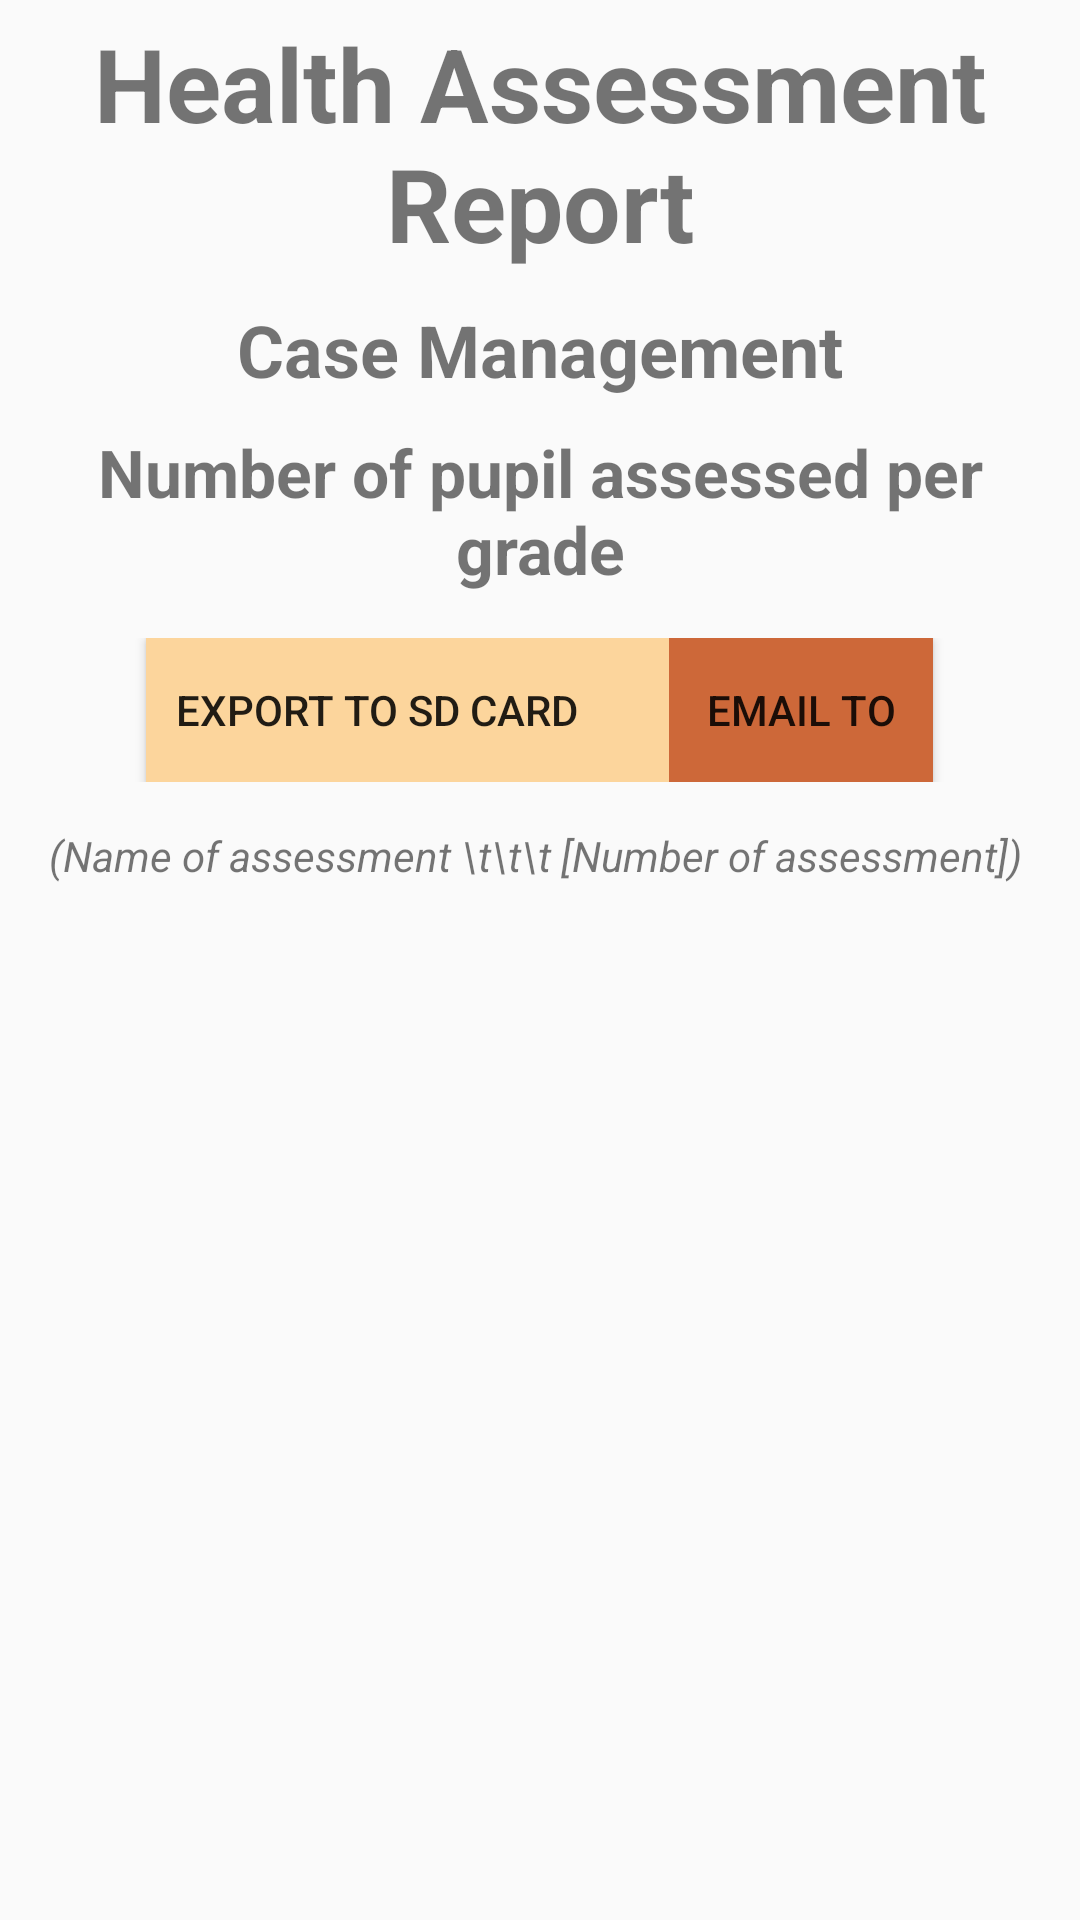

Produce the Android XML layout that renders to this screen, including the resource entries it uses.
<!-- AndroidManifest.xml: application theme AppTheme -->
<!-- res/layout/fragment_case_management.xml -->
<LinearLayout xmlns:android="http://schemas.android.com/apk/res/android"
    xmlns:tools="http://schemas.android.com/tools" android:layout_width="match_parent"
    android:layout_height="match_parent"
    android:orientation="vertical"
    tools:context="ansteph.cct.healthscreener.report.CaseManagement">

    <TextView
        android:layout_width="match_parent"
        android:layout_height="wrap_content"
        android:text="Health Assessment Report"
        android:textSize="34dp"
        android:layout_margin="5dp"
        android:gravity="center"
        android:textStyle="bold"
        />

    <TextView
        android:layout_width="match_parent"
        android:layout_height="wrap_content"
        android:text="Case Management"
        android:textSize="24dp"
        android:layout_margin="5dp"
        android:gravity="center"
        android:textStyle="bold"
        />

    <TextView
        android:layout_width="match_parent"
        android:layout_height="wrap_content"
        android:text="Number of pupil assessed per grade"
        android:textSize="22dp"
        android:layout_margin="5dp"
        android:gravity="center"
        android:textStyle="bold"
        />

    <LinearLayout
        android:layout_width="match_parent"
        android:layout_height="wrap_content"
        android:orientation="horizontal"
        android:paddingTop="10dp"
        android:paddingBottom="10dp"
        android:gravity="center"
        >

        <Button
            android:id="@+id/btnSaveToSD"
            android:layout_width="wrap_content"
            android:layout_height="wrap_content"
            android:gravity="center"
            android:layout_gravity="center"
            android:paddingLeft="10dp"
            android:paddingRight="30dp"
            android:background="@color/backgroundbtn"
            android:text="Export to SD Card"
            />

        <Button
            android:id="@+id/btnEmail"
            android:layout_width="wrap_content"
            android:layout_height="wrap_content"
            android:gravity="center"
            android:layout_gravity="center"
            android:paddingLeft="10dp"
            android:paddingRight="10dp"
            android:background="@color/btnshout"
            android:text="Email to"
            />

        </LinearLayout>

    <TextView
        android:layout_width="match_parent"
        android:layout_height="wrap_content"
        android:text="(Name of assessment \t\t\t [Number of assessment]) "
        android:textSize="14dp"
        android:layout_margin="5dp"
        android:gravity="center"
        android:textStyle="italic"
        />

    
   <ExpandableListView
       android:id="@+id/lvExp"
       android:layout_width="match_parent"
       android:layout_height="match_parent"
       android:layout_marginTop="20dp"
       ></ExpandableListView>
</LinearLayout>
<!-- resources referenced by this layout -->
<resources>
  <color name="backgroundbtn">#FCD59C</color>
  <color name="btnshout">#CD6839</color>
  <style name="AppTheme" parent="Theme.AppCompat.Light.DarkActionBar">
          
          <item name="colorPrimary">@color/ColorPrimary</item>
          <item name="colorPrimaryDark">@color/ColorPrimaryDark</item>
          <item name="windowActionBar">false</item>
          <item name="windowNoTitle">true</item>
      </style>
  <color name="ColorPrimary">#C73F17</color>
  <color name="ColorPrimaryDark">#EE8262</color>
</resources>
